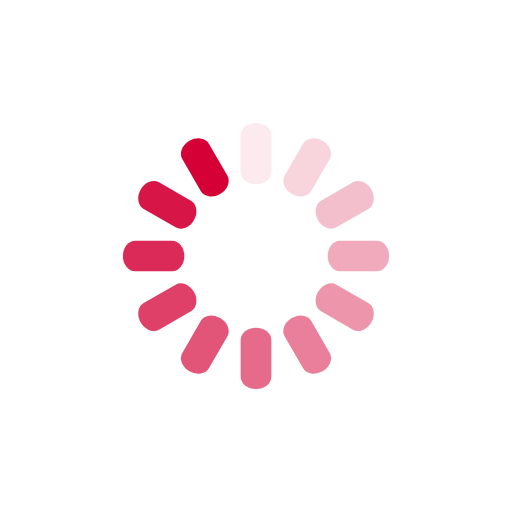
t = 0.00 s
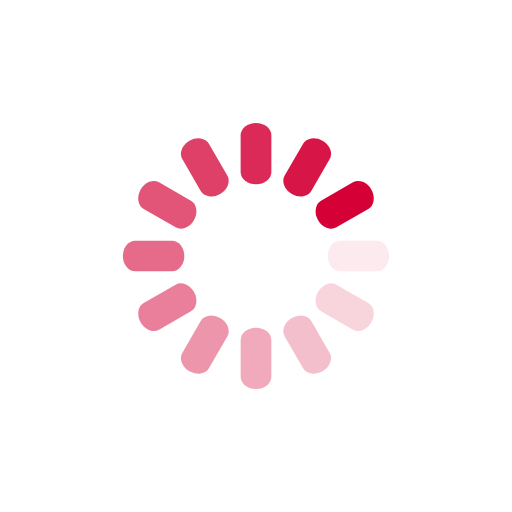
t = 0.25 s
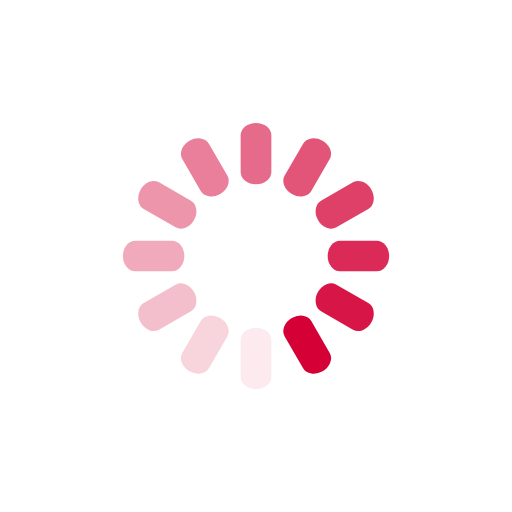
t = 0.50 s
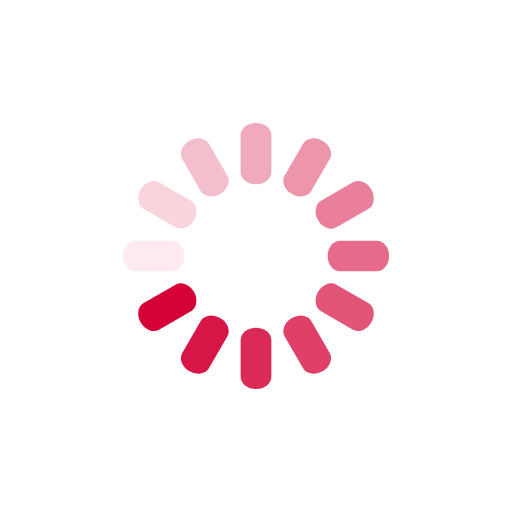
t = 0.75 s

The animated SVG that drew these frames (rendered in a browser with its animation timeline set to each time). Animation: 12 SMIL elements (animate=12); one cycle of 1.00 s, repeats indefinitely.

<svg class="lds-spinner" width="200px"  height="200px"  xmlns="http://www.w3.org/2000/svg" xmlns:xlink="http://www.w3.org/1999/xlink" viewBox="0 0 100 100" preserveAspectRatio="xMidYMid" style="background-image: none; background-position: initial initial; background-repeat: initial initial;"><g transform="rotate(0 50 50)">
  <rect x="47" y="24" rx="4.7" ry="2.4" width="6" height="12" fill="#D40036">
    <animate attributeName="opacity" values="1;0" times="0;1" dur="1s" begin="-0.9166666666666666s" repeatCount="indefinite"></animate>
  </rect>
</g><g transform="rotate(30 50 50)">
  <rect x="47" y="24" rx="4.7" ry="2.4" width="6" height="12" fill="#D40036">
    <animate attributeName="opacity" values="1;0" times="0;1" dur="1s" begin="-0.8333333333333334s" repeatCount="indefinite"></animate>
  </rect>
</g><g transform="rotate(60 50 50)">
  <rect x="47" y="24" rx="4.7" ry="2.4" width="6" height="12" fill="#D40036">
    <animate attributeName="opacity" values="1;0" times="0;1" dur="1s" begin="-0.75s" repeatCount="indefinite"></animate>
  </rect>
</g><g transform="rotate(90 50 50)">
  <rect x="47" y="24" rx="4.7" ry="2.4" width="6" height="12" fill="#D40036">
    <animate attributeName="opacity" values="1;0" times="0;1" dur="1s" begin="-0.6666666666666666s" repeatCount="indefinite"></animate>
  </rect>
</g><g transform="rotate(120 50 50)">
  <rect x="47" y="24" rx="4.7" ry="2.4" width="6" height="12" fill="#D40036">
    <animate attributeName="opacity" values="1;0" times="0;1" dur="1s" begin="-0.5833333333333334s" repeatCount="indefinite"></animate>
  </rect>
</g><g transform="rotate(150 50 50)">
  <rect x="47" y="24" rx="4.7" ry="2.4" width="6" height="12" fill="#D40036">
    <animate attributeName="opacity" values="1;0" times="0;1" dur="1s" begin="-0.5s" repeatCount="indefinite"></animate>
  </rect>
</g><g transform="rotate(180 50 50)">
  <rect x="47" y="24" rx="4.7" ry="2.4" width="6" height="12" fill="#D40036">
    <animate attributeName="opacity" values="1;0" times="0;1" dur="1s" begin="-0.4166666666666667s" repeatCount="indefinite"></animate>
  </rect>
</g><g transform="rotate(210 50 50)">
  <rect x="47" y="24" rx="4.7" ry="2.4" width="6" height="12" fill="#D40036">
    <animate attributeName="opacity" values="1;0" times="0;1" dur="1s" begin="-0.3333333333333333s" repeatCount="indefinite"></animate>
  </rect>
</g><g transform="rotate(240 50 50)">
  <rect x="47" y="24" rx="4.7" ry="2.4" width="6" height="12" fill="#D40036">
    <animate attributeName="opacity" values="1;0" times="0;1" dur="1s" begin="-0.25s" repeatCount="indefinite"></animate>
  </rect>
</g><g transform="rotate(270 50 50)">
  <rect x="47" y="24" rx="4.7" ry="2.4" width="6" height="12" fill="#D40036">
    <animate attributeName="opacity" values="1;0" times="0;1" dur="1s" begin="-0.16666666666666666s" repeatCount="indefinite"></animate>
  </rect>
</g><g transform="rotate(300 50 50)">
  <rect x="47" y="24" rx="4.7" ry="2.4" width="6" height="12" fill="#D40036">
    <animate attributeName="opacity" values="1;0" times="0;1" dur="1s" begin="-0.08333333333333333s" repeatCount="indefinite"></animate>
  </rect>
</g><g transform="rotate(330 50 50)">
  <rect x="47" y="24" rx="4.7" ry="2.4" width="6" height="12" fill="#D40036">
    <animate attributeName="opacity" values="1;0" times="0;1" dur="1s" begin="0s" repeatCount="indefinite"></animate>
  </rect>
</g></svg>
